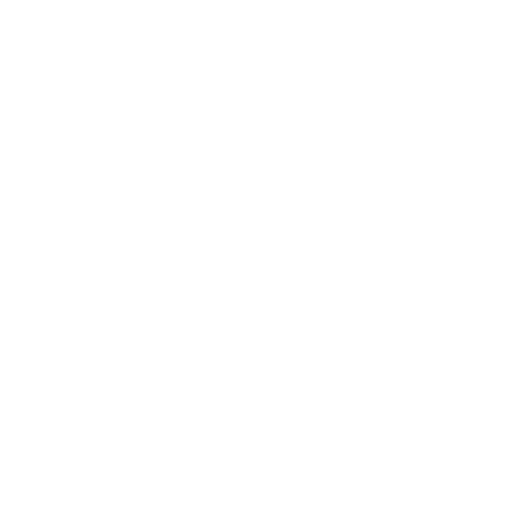
t = 0.00 s
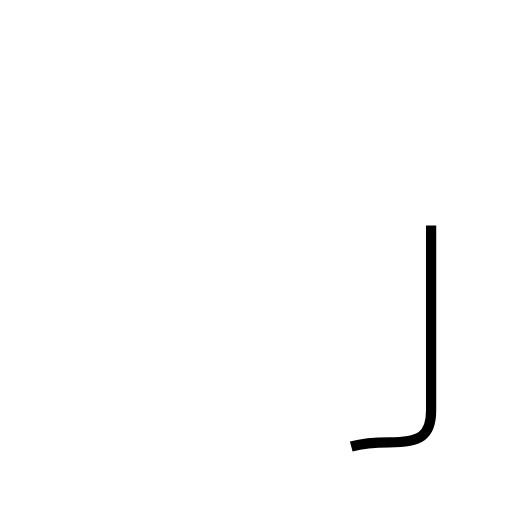
t = 0.84 s
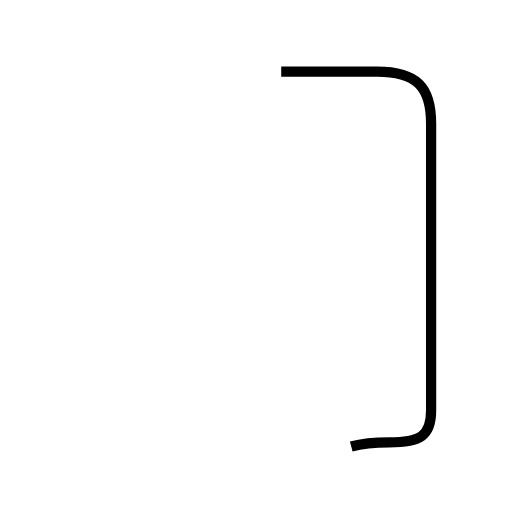
t = 1.67 s
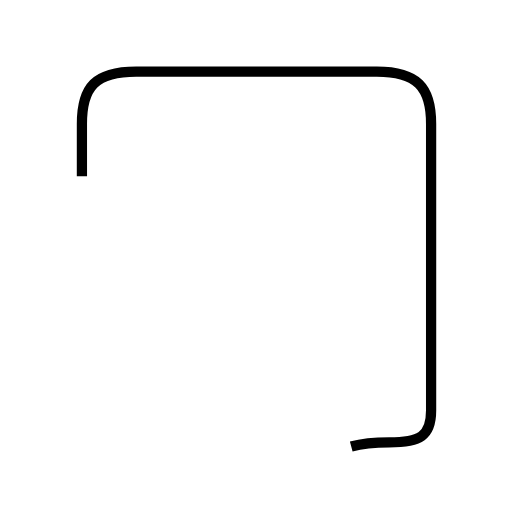
t = 2.51 s
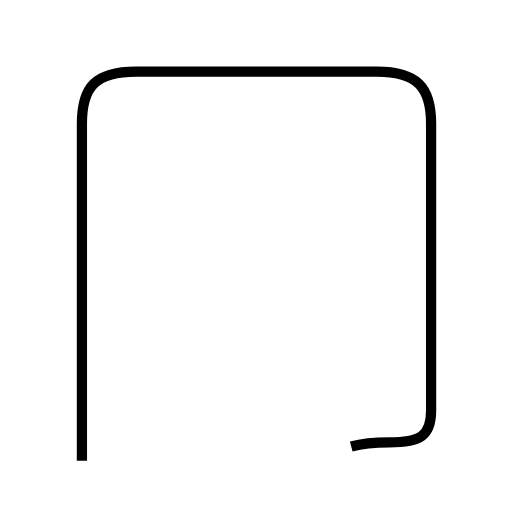
t = 3.34 s

The animated SVG that drew these frames (rendered in a browser with its animation timeline set to each time). Animation: 1 SMIL element (animate=1); one cycle of 3.34 s.

<?xml version='1.0' encoding='utf-8'?>
<svg viewBox="0.0 -6.0 50.0 50.0" version="1.1" xmlns="http://www.w3.org/2000/svg"><rect x="-1000" y="-1000" width="2000" height="2000" stroke="white" fill="white" /><g style="fill:none;stroke:#000000;stroke-width:1"><path d="M 34.3 -0.4 C 35.4 -0.7 36.6 -0.8 38.0 -0.8 C 41.0 -0.8 42.1 -1.4 42.1 -3.9 L 42.1 -31.9 C 42.1 -35.5 40.7 -37.0 36.8 -37.0 L 13.3 -37.0 C 9.3 -37.0 8.0 -35.5 8.0 -31.9 L 8.0 1.0" transform="translate(0.0 38.0)" stroke-dasharray="111.36020531643186" stroke-dashoffset="111.36020531643186"><animate attributeName="stroke-dashoffset" from="111.36020531643186" to="0" dur="3.3408061594929555s" begin="0s" fill="freeze" /></path></g></svg>
